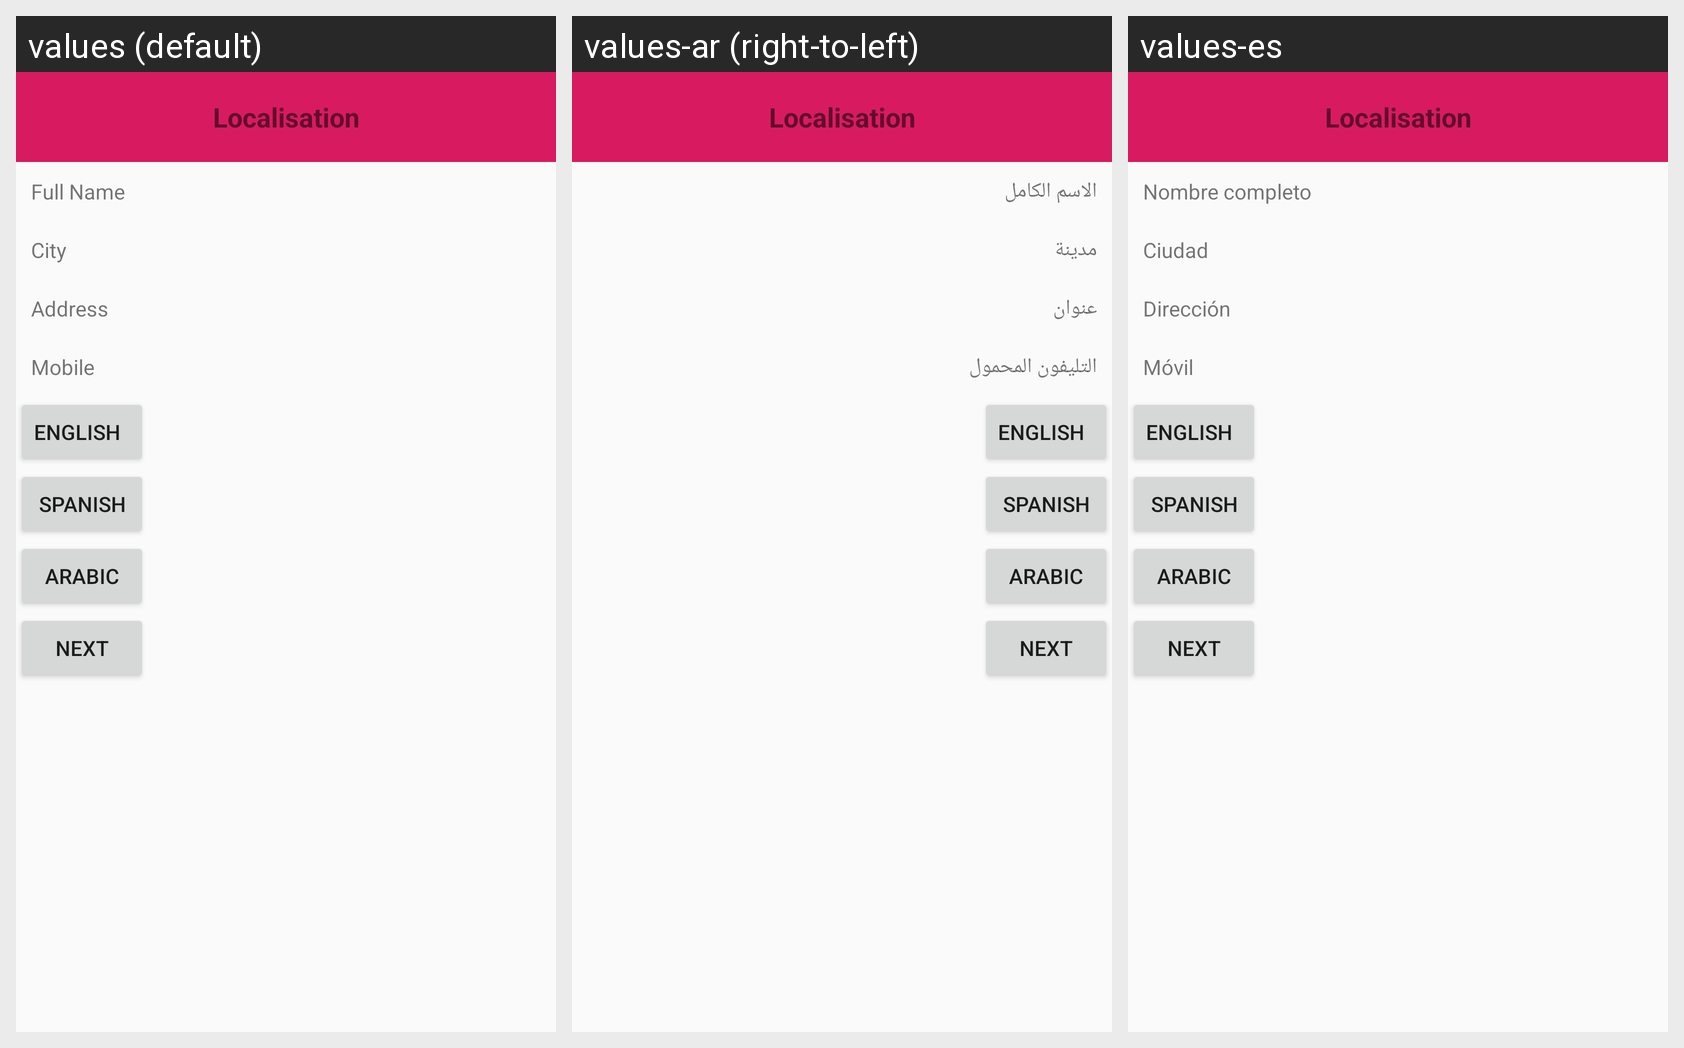

This grid shows one Android layout under several languages. Give, for every string resource on the screen, its name, the default text and each shown locale's text.
Android screen res/layout/activity_localization.xml rendered under 3 locales, left to right: values (default), values-ar (right-to-left), values-es. Device: Nexus 5 (rendered at 1080×1920; each locale shown at half size, 540×960, under a caption strip naming it); theme AppTheme.
Strings drawn on this screen, with the default value and each locale's value (text and hints the layout hard-codes, and strings that could not be matched under every locale, appear in the picture but are not listed):

fullName
  values: Full Name
  values-ar: الاسم الكامل
  values-es: Nombre completo

city
  values: City
  values-ar: مدينة
  values-es: Ciudad

address
  values: Address
  values-ar: عنوان
  values-es: Dirección

mobile
  values: Mobile
  values-ar: التليفون المحمول
  values-es: Móvil
